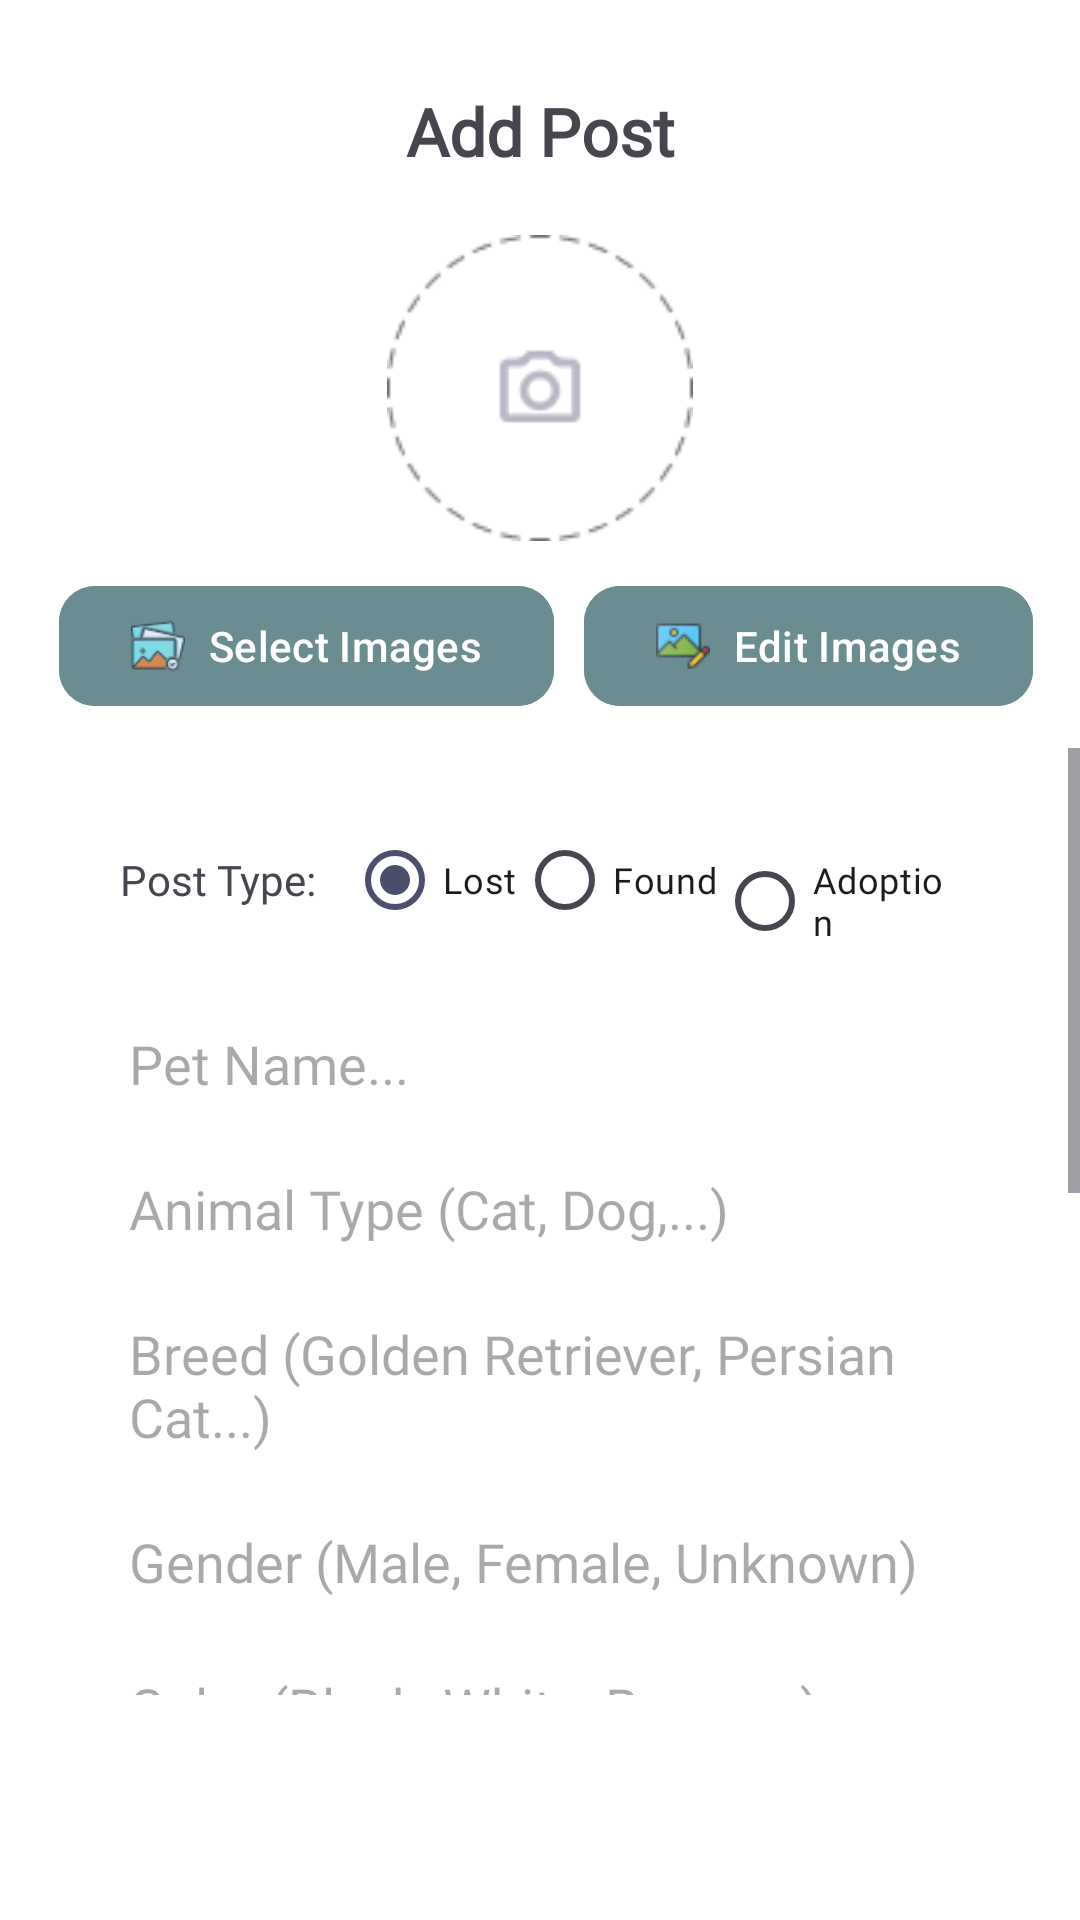

Here is an Android app screen rendered from its layout file. Give the layout XML and the strings, colors and styles it references.
<!-- AndroidManifest.xml: application theme Theme.PawNav -->
<!-- res/layout/fragment_add_post.xml -->
<?xml version="1.0" encoding="utf-8"?>
<androidx.constraintlayout.widget.ConstraintLayout xmlns:android="http://schemas.android.com/apk/res/android"
    xmlns:app="http://schemas.android.com/apk/res-auto"
    xmlns:tools="http://schemas.android.com/tools"
    android:layout_width="match_parent"
    android:layout_height="match_parent"
    android:paddingBottom="70dp"
    tools:context=".AddPostFragment">

    <TextView
        android:id="@+id/tv_add_post"
        android:layout_width="wrap_content"
        android:layout_height="wrap_content"
        android:layout_marginTop="29dp"
        android:layout_marginBottom="16dp"
        android:fontFamily="@font/montserratbold"
        android:text="Add Post"
        android:textSize="22sp"
        android:textStyle="bold"
        app:layout_constraintBottom_toTopOf="@+id/viewFlipper"
        app:layout_constraintEnd_toEndOf="parent"
        app:layout_constraintStart_toStartOf="parent"
        app:layout_constraintTop_toTopOf="parent" />


    


    <com.google.android.material.button.MaterialButton
        android:id="@+id/addImagesButton"
        android:layout_width="wrap_content"
        android:layout_height="wrap_content"
        android:layout_marginStart="4dp"
        android:layout_marginEnd="10dp"
        android:backgroundTint="@color/slateGray"
        android:text="Select Images"
        app:cornerRadius="12dp"
        app:icon="@drawable/uploadimage"
        app:iconGravity="textStart"
        app:iconPadding="8dp"
        app:iconTint="@null"
        app:layout_constraintBaseline_toBaselineOf="@+id/editImagesButton"
        app:layout_constraintEnd_toStartOf="@+id/editImagesButton"
        app:layout_constraintHorizontal_chainStyle="packed"
        app:layout_constraintStart_toStartOf="parent">

    </com.google.android.material.button.MaterialButton>

    <com.google.android.material.button.MaterialButton
        android:id="@+id/editImagesButton"
        android:layout_width="wrap_content"
        android:layout_height="wrap_content"
        android:layout_marginBottom="10dp"
        android:backgroundTint="@color/slateGray"
        android:text="Edit Images"
        app:cornerRadius="12dp"
        app:icon="@drawable/editimage"
        app:iconGravity="textStart"
        app:iconPadding="8dp"
        app:iconTint="@null"
        app:layout_constraintBottom_toTopOf="@+id/scrollView2"
        app:layout_constraintEnd_toEndOf="parent"
        app:layout_constraintStart_toEndOf="@+id/addImagesButton"
        app:layout_constraintTop_toBottomOf="@+id/viewFlipper">

    </com.google.android.material.button.MaterialButton>

    <ViewFlipper
        android:id="@+id/viewFlipper"
        android:layout_width="235dp"
        android:layout_height="110dp"
        android:layout_marginBottom="7dp"
        android:autoStart="true"
        android:flipInterval="3000"
        app:layout_constraintBottom_toTopOf="@+id/editImagesButton"
        app:layout_constraintEnd_toEndOf="parent"
        app:layout_constraintStart_toStartOf="parent"
        app:layout_constraintTop_toBottomOf="@+id/tv_add_post">

        <ImageView
            android:id="@+id/addPetPhoto"
            android:layout_width="114dp"
            android:layout_height="112dp"
            android:layout_gravity="center"
            android:foregroundGravity="center"
            android:padding="5dp"
            android:src="@drawable/addphotocircle" />


    </ViewFlipper>

    <ScrollView
        android:id="@+id/scrollView2"
        android:layout_width="0dp"
        android:layout_height="0dp"
        android:layout_marginBottom="5dp"
        android:fillViewport="true"
        app:layout_constraintBottom_toBottomOf="parent"
        app:layout_constraintEnd_toEndOf="parent"
        app:layout_constraintStart_toStartOf="parent"
        app:layout_constraintTop_toBottomOf="@+id/editImagesButton">

        <LinearLayout
            android:layout_width="match_parent"
            android:layout_height="wrap_content"
            android:layout_marginStart="25dp"
            android:layout_marginTop="0dp"
            android:layout_marginEnd="25dp"
            android:orientation="vertical"
            android:padding="10dp">

            
            <RadioGroup
                android:id="@+id/postType"
                android:layout_width="match_parent"
                android:layout_height="wrap_content"
                android:layout_marginTop="5dp"
                android:background="@drawable/edittext_background"
                android:orientation="horizontal"
                android:padding="5dp">

                <TextView
                    android:layout_width="wrap_content"
                    android:layout_height="wrap_content"
                    android:layout_gravity="center_vertical"
                    android:layout_marginEnd="10dp"
                    android:fontFamily="@font/montserratregular"
                    android:text="Post Type:" />

                <RadioButton
                    android:id="@+id/rb_lost"
                    android:layout_width="wrap_content"
                    android:layout_height="wrap_content"
                    android:checked="true"
                    android:fontFamily="@font/montserratregular"
                    android:text="Lost"
                    android:textSize="12dp" />

                <RadioButton
                    android:id="@+id/rb_found"
                    android:layout_width="wrap_content"
                    android:layout_height="wrap_content"
                    android:fontFamily="@font/montserratregular"
                    android:text="Found"
                    android:textSize="12dp" />

                <RadioButton
                    android:id="@+id/rb_adoption"
                    android:layout_width="wrap_content"
                    android:layout_height="wrap_content"
                    android:fontFamily="@font/montserratregular"
                    android:text="Adoption"
                    android:textSize="12dp" />
            </RadioGroup>

            
            <EditText
                android:id="@+id/petName"
                android:layout_width="match_parent"
                android:layout_height="wrap_content"
                android:layout_marginTop="12dp"
                android:background="@drawable/edittext_background"
                android:fontFamily="@font/montserratregular"
                android:hint="Pet Name..."
                android:padding="8dp" />

            <EditText
                android:id="@+id/animalType"
                android:layout_width="match_parent"
                android:layout_height="wrap_content"
                android:layout_marginTop="8dp"
                android:background="@drawable/edittext_background"
                android:fontFamily="@font/montserratregular"
                android:hint="Animal Type (Cat, Dog,...)"
                android:padding="8dp" />

            <EditText
                android:id="@+id/animalBreed"
                android:layout_width="match_parent"
                android:layout_height="wrap_content"
                android:layout_marginTop="8dp"
                android:background="@drawable/edittext_background"
                android:fontFamily="@font/montserratregular"
                android:hint="Breed (Golden Retriever, Persian Cat...)"
                android:padding="8dp" />

            <EditText
                android:id="@+id/animalGender"
                android:layout_width="match_parent"
                android:layout_height="wrap_content"
                android:layout_marginTop="8dp"
                android:background="@drawable/edittext_background"
                android:fontFamily="@font/montserratregular"
                android:hint="Gender (Male, Female, Unknown)"
                android:padding="8dp" />

            <EditText
                android:id="@+id/animalColor"
                android:layout_width="match_parent"
                android:layout_height="wrap_content"
                android:layout_marginTop="8dp"
                android:background="@drawable/edittext_background"
                android:fontFamily="@font/montserratregular"
                android:hint="Color (Black, White, Brown...)"
                android:padding="8dp" />

            <EditText
                android:id="@+id/lastSeenLocation"
                android:layout_width="match_parent"
                android:layout_height="wrap_content"
                android:layout_marginTop="8dp"
                android:background="@drawable/edittext_background"
                android:cursorVisible="false"
                android:focusable="false"
                android:focusableInTouchMode="false"
                android:fontFamily="@font/montserratregular"
                android:hint="Last Seen Location (Park, Street...)"
                android:padding="8dp" />

            <EditText
                android:id="@+id/dateLostFound"
                android:layout_width="match_parent"
                android:layout_height="wrap_content"
                android:layout_marginTop="8dp"
                android:background="@drawable/edittext_background"
                android:fontFamily="@font/montserratregular"
                android:hint="Date Lost/Found (DD/MM/YYYY)"
                android:padding="8dp" />

            <EditText
                android:id="@+id/descriptionBox"
                android:layout_width="match_parent"
                android:layout_height="100dp"
                android:layout_marginTop="8dp"
                android:background="@drawable/edittext_background"
                android:fontFamily="@font/montserratregular"
                android:gravity="top"
                android:hint="Description (Additional Details)"
                android:padding="8dp" />

            <com.google.android.material.button.MaterialButton
                android:id="@+id/addPostButton"
                android:layout_width="150dp"
                android:layout_height="wrap_content"
                android:layout_gravity="center"
                android:layout_marginTop="12dp"
                android:layout_marginBottom="36dp"
                android:backgroundTint="@color/slateGray"
                android:text="Add Post"
                android:textColor="@android:color/white"
                app:cornerRadius="12dp" />

        </LinearLayout>
    </ScrollView>

</androidx.constraintlayout.widget.ConstraintLayout>
<!-- resources referenced by this layout -->
<resources>
  <color name="slateGray">#6A8D92 </color>
  <!-- drawable addphotocircle: png bitmap (drawable, 2700 bytes) -->
  <!-- drawable editimage: png bitmap (drawable, 1033 bytes) -->
  <!-- drawable mapbuttons_rounded_background (drawable) -->
  <?xml version="1.0" encoding="utf-8"?>
  <shape xmlns:android="http://schemas.android.com/apk/res/android"
      android:shape="rectangle">
      <solid android:color="@color/slateGray"/>
      <corners android:radius="45dp"/>
  </shape>
  <!-- drawable uploadimage: png bitmap (drawable, 1920 bytes) -->
  <style name="Theme.PawNav" parent="Theme.Material3.DayNight.NoActionBar">
          
          <item name="android:windowBackground">@color/white</item>
          <item name="android:colorBackground">@color/white</item>
  
          
          <item name="colorPrimary">@color/deepSlateBlue</item>
          <item name="colorPrimaryContainer">@color/deepSlateBlue</item>
          <item name="colorOnPrimary">@color/white</item>
  
          <item name="colorSecondary">@color/deepSlateBlue</item>
          <item name="colorSecondaryContainer">@color/deepSlateBlue</item>
          <item name="colorOnSecondary">@color/white</item>
  
          
          <item name="android:statusBarColor">@color/slateGray</item>
          <item name="android:navigationBarColor">@color/deepSlateBlue</item>
          <item name="android:windowLightStatusBar">true</item> 
      </style>
  <color name="white">#FFFFFFFF</color>
  <color name="deepSlateBlue">#4B4E6D </color>
</resources>
